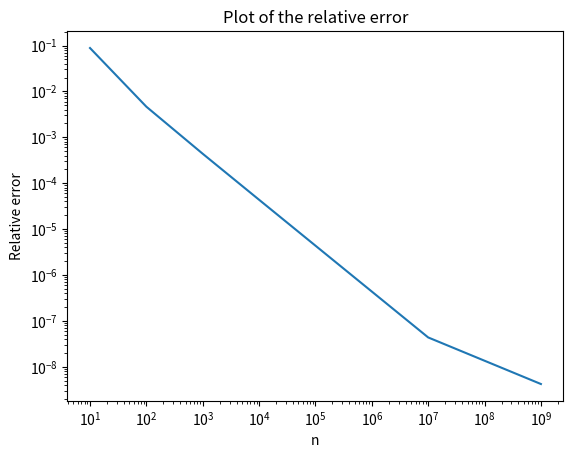

Python code for this plot:
# -*- coding: utf-8 -*-
"""
Created on Tue Sep  4 15:20:04 2018

[redacted]
"""

import seaborn
from matplotlib.pyplot import plot, show, title, xlabel, ylabel, savefig, xscale, yscale

N = [10, 1e2, 1e3, 1e4, 1e5, 1e6, 1e7, 1e9]
fx = [0.08811876090151421, 0.004634865424186327, 0.00043691327198678843, 4.3436014384114236e-5, 4.3410584003839165e-6, 4.3408078473925935e-7, 4.340766603464195e-8, 4.193607084543671e-9]


plot(N, fx)
xlabel("n"); ylabel("Relative error")
title("Plot of the relative error")
xscale("log"); yscale("log")
savefig("test_d.pdf")
show()